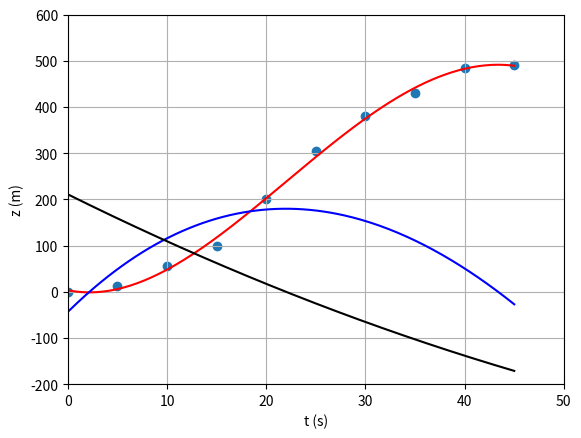

Reproduce this figure in Python.
# Python - SCATTER PLOT - LINEAR SCALES

import numpy as np
import matplotlib.pyplot as plt

# Enter the data for the t and z vectors:
t = np.array([0, 5, 10, 15, 20, 25, 30, 35, 40, 45])
z = np.array([0, 12, 55, 100, 200, 305, 380, 430, 485, 490])

# Production of the scatter plot of data with linear axes and grid:
plt.scatter(t, z)
plt.xlim(0, 50)		# set the x-axis range of values
plt.ylim(-200, 600)	# set the y-axis range of values
plt.xlabel("t (s)")	# set the x-axis label
plt.ylabel("z (m)")	# set the y-axis label
plt.grid(True)

# THE FOLLOWING COMMANDS ARE OPTIONAL AND ADD A LEAST-SQUARES FIT TO THE PLOT

# Least-squares curve fit (polynomial of 4th degree)
fit = np.polyfit(t, z, 4)
p = np.poly1d(fit)

xp = np.linspace(min(t), max(t), 200)

plt.plot(xp, p(xp), '-', color="red")

# Add two curves to the plot, which we will label 10u and 100a, respectively. These happen to be
# the 10 times the first and a hundred times the second derivative of z(t), respectively,
# i.e. 10 times the velocity u and a hundred times the acceleration a, respectively: 

v = p.deriv(1)
a = p.deriv(2)

plt.plot(xp, 10*v(xp), '-', color="blue")
plt.plot(xp, 100*a(xp), '-', color="black")

plt.show()

